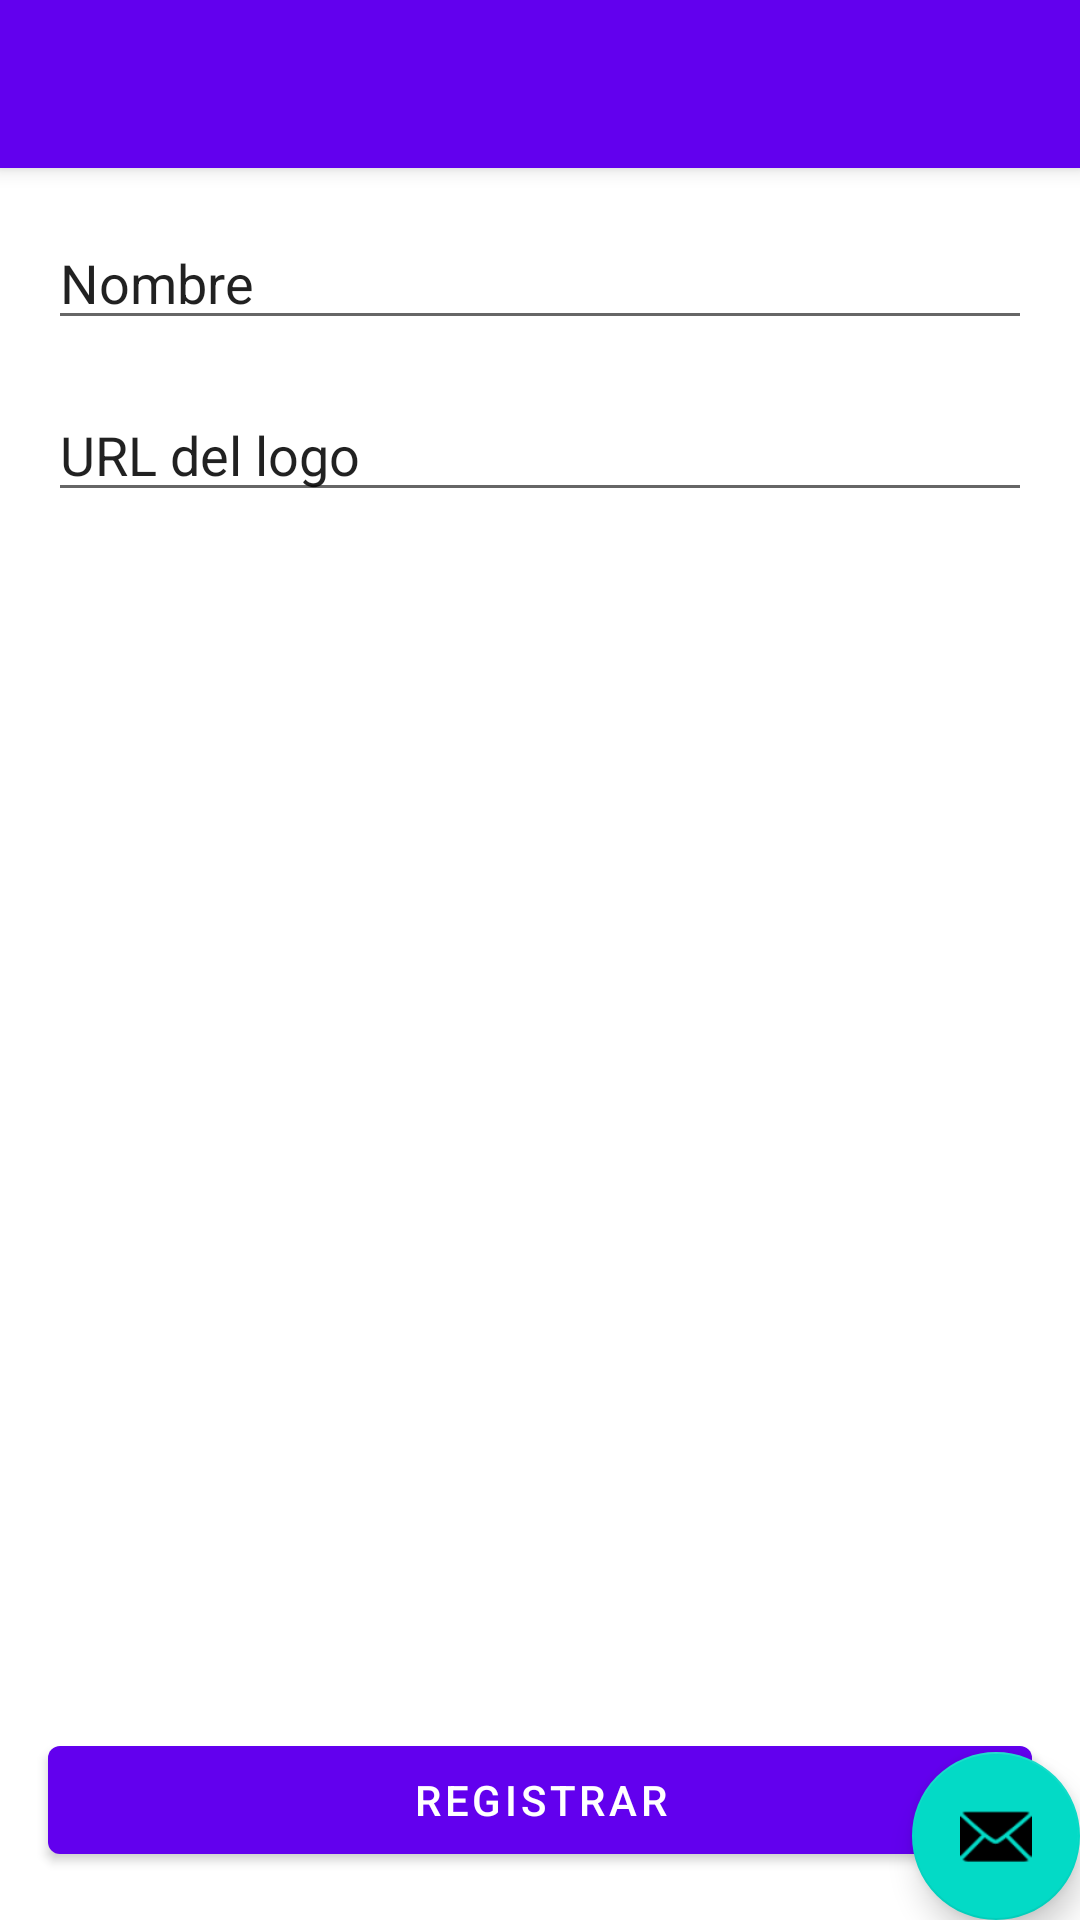

Produce the Android XML layout that renders to this screen, including the resource entries it uses.
<!-- AndroidManifest.xml: application theme AppTheme -->
<!-- res/layout/activity_business_register.xml -->
<?xml version="1.0" encoding="utf-8"?>
<androidx.coordinatorlayout.widget.CoordinatorLayout
        xmlns:android="http://schemas.android.com/apk/res/android"
        xmlns:app="http://schemas.android.com/apk/res-auto"
        xmlns:tools="http://schemas.android.com/tools"
        android:layout_width="match_parent"
        android:layout_height="match_parent"
        tools:context=".controllers.activities.BusinessRegisterActivity">

    <com.google.android.material.appbar.AppBarLayout
            android:layout_height="wrap_content"
            android:layout_width="match_parent"
            android:theme="@style/AppBarOverlay">

        <androidx.appcompat.widget.Toolbar
                android:id="@+id/toolbar"
                android:layout_width="match_parent"
                android:layout_height="?attr/actionBarSize"
                android:background="?attr/colorPrimary"
                app:popupTheme="@style/PopupOverlay"/>

    </com.google.android.material.appbar.AppBarLayout>

    <include layout="@layout/content_business_register"/>

    <com.google.android.material.floatingactionbutton.FloatingActionButton
            android:id="@+id/fab"
            android:layout_width="wrap_content"
            android:layout_height="wrap_content"
            android:layout_gravity="bottom|end"
            android:layout_margin="@dimen/fab_margin"
            app:srcCompat="@android:drawable/ic_dialog_email"/>

</androidx.coordinatorlayout.widget.CoordinatorLayout>
<!-- res/layout/content_business_register.xml (included above) -->
<?xml version="1.0" encoding="utf-8"?>
<androidx.constraintlayout.widget.ConstraintLayout
        xmlns:android="http://schemas.android.com/apk/res/android"
        xmlns:tools="http://schemas.android.com/tools"
        xmlns:app="http://schemas.android.com/apk/res-auto"
        android:layout_width="match_parent"
        android:layout_height="match_parent"
        app:layout_behavior="@string/appbar_scrolling_view_behavior"
        tools:showIn="@layout/activity_business_register"
        tools:context=".controllers.activities.BusinessRegisterActivity">

    <EditText
            android:layout_width="match_parent"
            android:layout_height="wrap_content"
            android:inputType="textPersonName"
            android:text="Nombre"
            android:ems="10"
            android:id="@+id/businessNameEditText"
            app:layout_constraintStart_toStartOf="parent"
            app:layout_constraintTop_toTopOf="parent"
            android:layout_margin="16dp"/>

    <EditText
            android:layout_width="match_parent"
            android:layout_height="wrap_content"
            android:inputType="textUri"
            android:text="URL del logo"
            android:ems="10"
            android:id="@+id/businessURLLogoEditText"
            app:layout_constraintTop_toBottomOf="@+id/businessNameEditText"
            android:layout_margin="16dp"/>

    <com.google.android.material.button.MaterialButton
            android:layout_width="match_parent"
            android:layout_height="wrap_content"
            android:text="Registrar"
            android:layout_margin="16dp"
            app:layout_constraintBottom_toBottomOf="parent"
            android:id="@+id/businessRegisterButton"/>

</androidx.constraintlayout.widget.ConstraintLayout>
<!-- resources referenced by this layout -->
<resources>
  <style name="AppBarOverlay" parent="ThemeOverlay.AppCompat.Dark.ActionBar" />
  <style name="PopupOverlay" parent="ThemeOverlay.AppCompat.Light" />
  <style name="AppTheme" parent="Theme.MaterialComponents.Light.NoActionBar">
          
          <item name="colorPrimary">@color/colorPrimary</item>
          <item name="colorPrimaryDark">@color/colorPrimaryDark</item>
          <item name="colorAccent">@color/colorAccent</item>
      </style>
  <color name="colorPrimary">#6200EE</color>
  <color name="colorPrimaryDark">#0400ba</color>
  <color name="colorAccent">#D81B60</color>
</resources>
